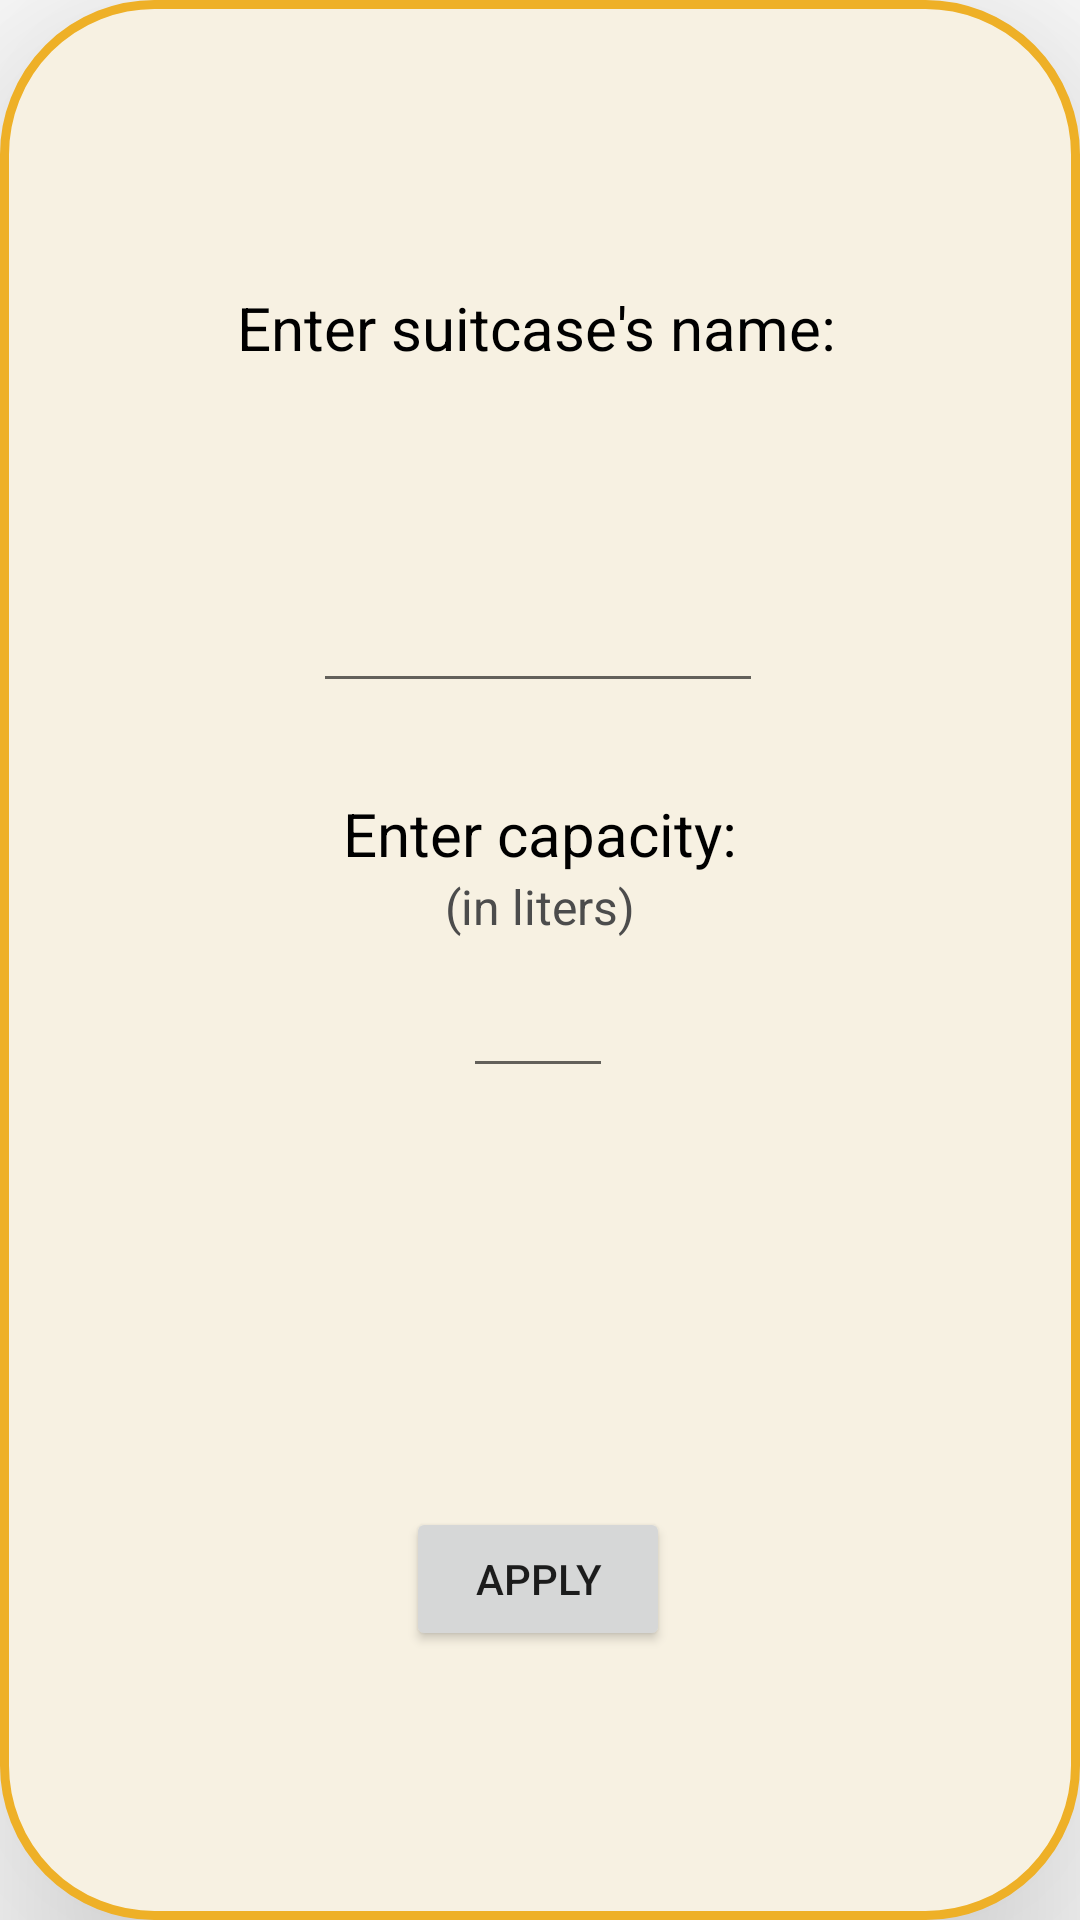

Android layout source for this screen:
<!-- AndroidManifest.xml: application theme Theme.Packman -->
<!-- res/layout/popup_on_last_suitcase_click.xml -->
<?xml version="1.0" encoding="utf-8"?>
<androidx.constraintlayout.widget.ConstraintLayout xmlns:android="http://schemas.android.com/apk/res/android"
    xmlns:app="http://schemas.android.com/apk/res-auto"
    xmlns:tools="http://schemas.android.com/tools"
    android:layout_width="match_parent"
    android:layout_height="match_parent"
    android:layout_marginLeft="30dp"
    android:layout_marginTop="100dp"
    android:layout_marginRight="30dp"
    android:layout_marginBottom="100dp"
    android:background="@drawable/background_popup"
    android:elevation="50dp">

    <Button
        android:id="@+id/applyChangesID"
        android:layout_width="wrap_content"
        android:layout_height="wrap_content"
        android:layout_marginTop="50dp"
        android:text="apply"
        app:layout_constraintBottom_toBottomOf="parent"
        app:layout_constraintEnd_toEndOf="parent"
        app:layout_constraintHorizontal_bias="0.498"
        app:layout_constraintStart_toStartOf="parent"
        app:layout_constraintTop_toBottomOf="@+id/newCountID" />

    <EditText
        android:id="@+id/newCountID"
        android:layout_width="50dp"
        android:layout_height="wrap_content"
        android:layout_marginStart="20dp"
        android:layout_marginEnd="20dp"
        android:ems="10"
        android:inputType="numberDecimal"
        android:textAlignment="center"
        app:layout_constraintBottom_toBottomOf="parent"
        app:layout_constraintEnd_toEndOf="parent"
        app:layout_constraintHorizontal_bias="0.498"
        app:layout_constraintStart_toStartOf="parent"
        app:layout_constraintTop_toTopOf="parent"
        app:layout_constraintVertical_bias="0.537" />

    <TextView
        android:id="@+id/textView3"
        android:layout_width="0dp"
        android:layout_height="wrap_content"
        android:layout_marginBottom="30dp"
        android:text="Enter capacity:"
        android:textAlignment="center"
        android:textColor="@color/black"
        android:textSize="20sp"
        app:layout_constraintBottom_toTopOf="@+id/newCountID"
        app:layout_constraintEnd_toEndOf="parent"
        app:layout_constraintStart_toStartOf="parent" />

    <TextView
        android:id="@+id/textView4"
        android:layout_width="wrap_content"
        android:layout_height="wrap_content"
        android:layout_marginTop="25dp"
        android:text="Enter suitcase's name:"
        android:textColor="@color/black"
        android:textSize="20sp"
        app:layout_constraintBottom_toTopOf="@+id/newNameID"
        app:layout_constraintEnd_toEndOf="parent"
        app:layout_constraintHorizontal_bias="0.493"
        app:layout_constraintStart_toStartOf="parent"
        app:layout_constraintTop_toTopOf="parent" />

    <EditText
        android:id="@+id/newNameID"
        android:layout_width="150dp"
        android:layout_height="wrap_content"
        android:layout_marginBottom="30dp"
        android:ems="10"
        android:inputType="textPersonName"
        android:text=""
        android:textAlignment="center"
        app:layout_constraintBottom_toTopOf="@+id/textView3"
        app:layout_constraintEnd_toEndOf="parent"
        app:layout_constraintHorizontal_bias="0.497"
        app:layout_constraintStart_toStartOf="parent" />

    <TextView
        android:id="@+id/textView"
        android:layout_width="wrap_content"
        android:layout_height="wrap_content"
        android:text="marginText"
        android:visibility="invisible"
        app:layout_constraintBottom_toTopOf="@+id/textView4"
        app:layout_constraintEnd_toEndOf="parent"
        app:layout_constraintStart_toStartOf="parent"
        app:layout_constraintTop_toTopOf="parent" />

    <TextView
        android:id="@+id/textView6"
        android:layout_width="wrap_content"
        android:layout_height="wrap_content"
        android:text="(in liters)"
        android:textColor="#4C4C4C"
        android:textSize="16sp"
        app:layout_constraintEnd_toEndOf="parent"
        app:layout_constraintStart_toStartOf="parent"
        app:layout_constraintTop_toBottomOf="@+id/textView3" />

</androidx.constraintlayout.widget.ConstraintLayout>
<!-- resources referenced by this layout -->
<resources>
  <color name="black">#FF000000</color>
  <!-- drawable background_popup (drawable) -->
  <?xml version="1.0" encoding="utf-8"?>
  <shape xmlns:android="http://schemas.android.com/apk/res/android">
      <solid android:color="#F7F1E2"/>
      <stroke android:width="3dp" android:color="@color/orange_light" />
      <corners android:radius="50dp"/>
      <padding android:left="0dp" android:top="0dp" android:right="0dp" android:bottom="0dp" />
  </shape>
  <style name="Theme.Packman" parent="Theme.MaterialComponents.DayNight.DarkActionBar">
          
          <item name="colorPrimary">@color/orange_light</item>
          <item name="colorPrimaryVariant">@color/orange_dark</item>
          <item name="colorOnPrimary">@color/white</item>
          
          <item name="colorSecondary">@color/green_light</item>
          <item name="colorSecondaryVariant">@color/green_dark</item>
          <item name="colorOnSecondary">@color/black</item>
          
          <item name="android:statusBarColor" tools:targetApi="l">?attr/colorPrimaryVariant</item>
          
      </style>
  <color name="orange_light">#EEB027</color>
  <color name="orange_dark">#EC7F00</color>
  <color name="white">#FFFFFFFF</color>
  <color name="green_light">#339933</color>
  <color name="green_dark">#006633</color>
</resources>
